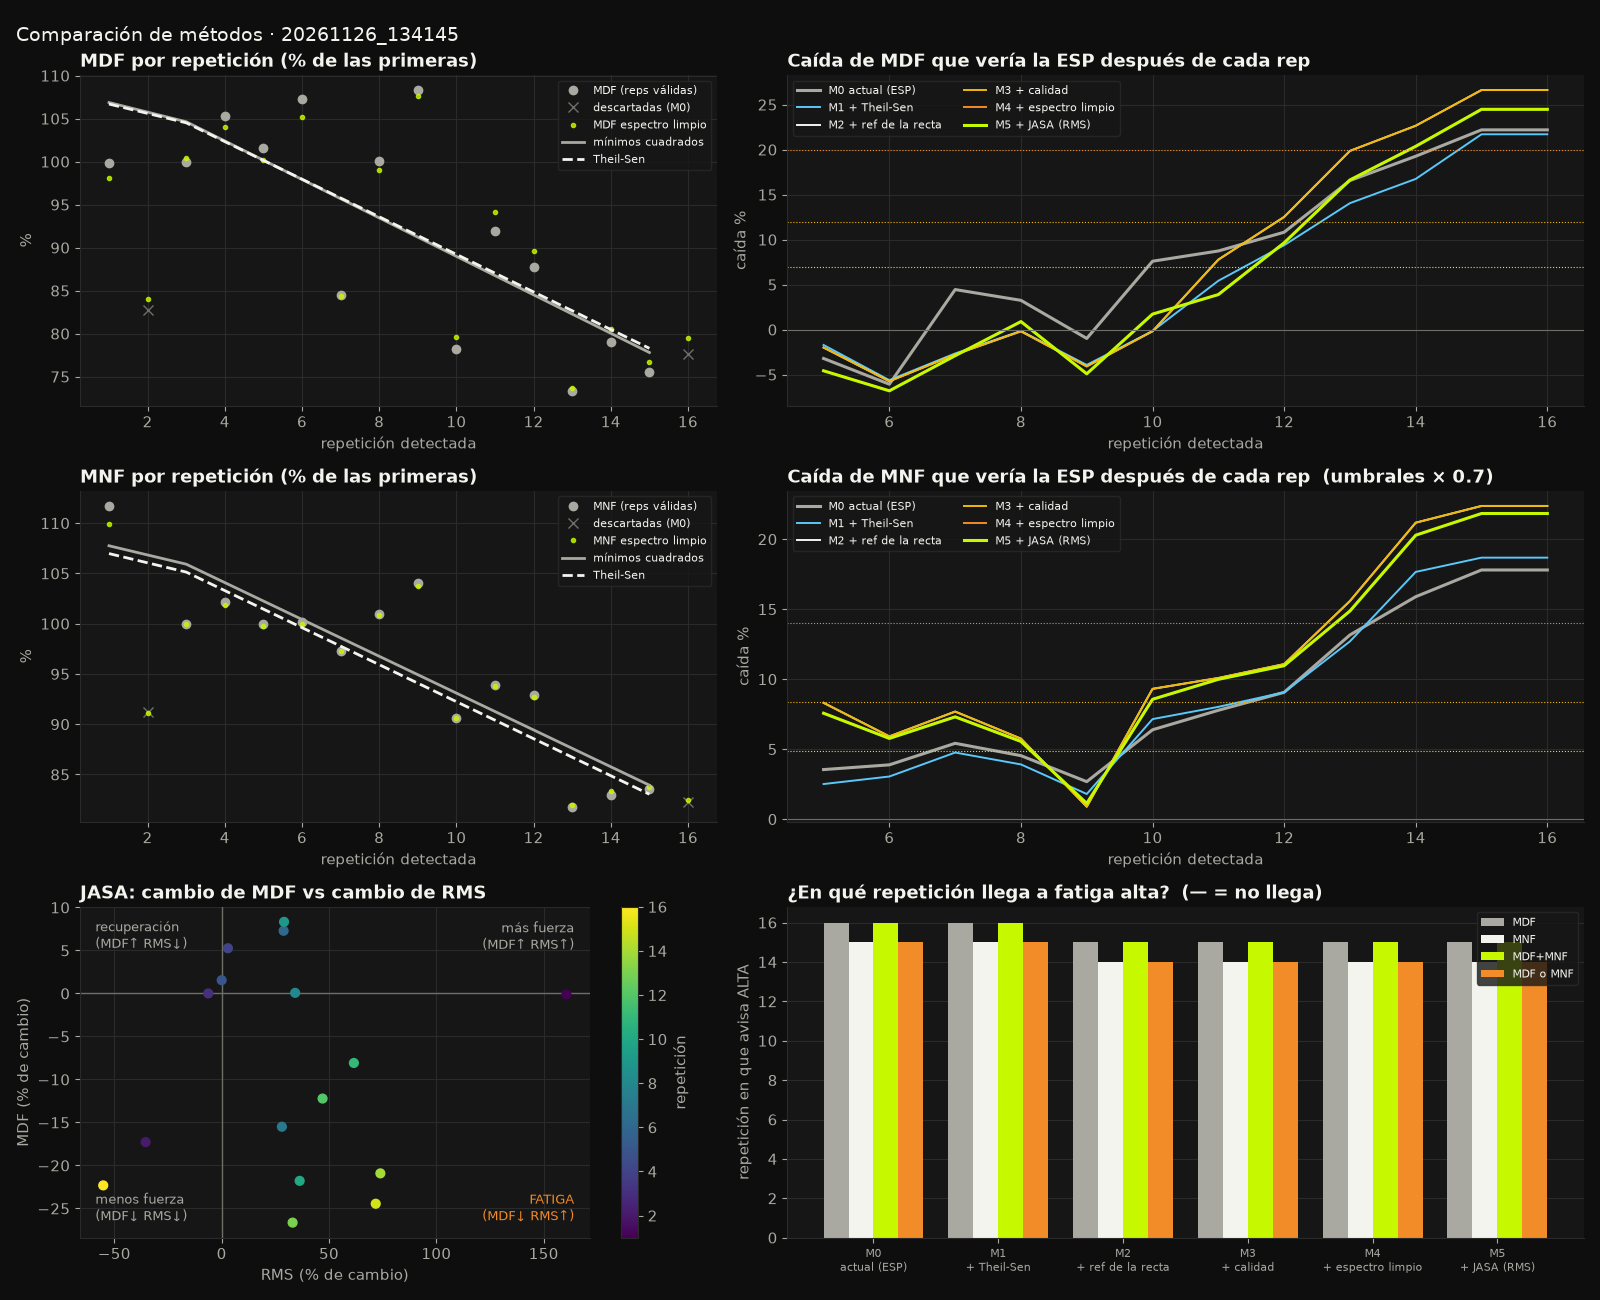

Data behind this chart, as committed beside it:
metodo, nombre, senal, reps_usadas, reps_total, caida_final_pct, nivel_final, rep_leve, t_leve_s, rep_moderada, t_moderada_s, rep_alta, t_alta_s, dispersion_pct
M0, actual (ESP), MDF, 14, 16, 22.2, alta, 11, 37.0, 14, 46.5, 16, 53.2, 8.78
M0, actual (ESP), MNF, 14, 16, 17.8, alta, 11, 37.0, 13, 43.2, 15, 49.9, 4.1
M0, actual (ESP), MDF+MNF, 14, 16, 22.2, alta, 11, 37.0, 14, 46.5, 16, 53.2, 8.78
M0, actual (ESP), MDF o MNF, 14, 16, 25.4, alta, 11, 37.0, 13, 43.2, 15, 49.9, 8.78
M1, + Theil-Sen, MDF, 14, 16, 21.7, alta, 13, 43.2, 13, 43.2, 16, 53.2, 8.78
M1, + Theil-Sen, MNF, 14, 16, 18.7, alta, 11, 37.0, 13, 43.2, 15, 49.9, 4.08
M1, + Theil-Sen, MDF+MNF, 14, 16, 21.7, alta, 13, 43.2, 13, 43.2, 16, 53.2, 8.78
M1, + Theil-Sen, MDF o MNF, 14, 16, 26.7, alta, 11, 37.0, 13, 43.2, 15, 49.9, 8.78
M2, + ref de la recta, MDF, 14, 16, 26.6, alta, 12, 40.0, 12, 40.0, 15, 49.9, 8.78
M2, + ref de la recta, MNF, 14, 16, 22.4, alta, 6, 20.8, 11, 37.0, 14, 46.5, 4.08
M2, + ref de la recta, MDF+MNF, 14, 16, 26.6, alta, 12, 40.0, 12, 40.0, 15, 49.9, 8.78
M2, + ref de la recta, MDF o MNF, 14, 16, 32.0, alta, 6, 20.8, 11, 37.0, 14, 46.5, 8.78
M3, + calidad, MDF, 14, 16, 26.6, alta, 12, 40.0, 12, 40.0, 15, 49.9, 8.78
M3, + calidad, MNF, 14, 16, 22.4, alta, 6, 20.8, 11, 37.0, 14, 46.5, 4.08
M3, + calidad, MDF+MNF, 14, 16, 26.6, alta, 12, 40.0, 12, 40.0, 15, 49.9, 8.78
M3, + calidad, MDF o MNF, 14, 16, 32.0, alta, 6, 20.8, 11, 37.0, 14, 46.5, 8.78
M4, + espectro limpio, MDF, 14, 16, 24.5, alta, 13, 43.2, 13, 43.2, 15, 49.9, 9.67
M4, + espectro limpio, MNF, 14, 16, 21.8, alta, 6, 20.8, 11, 37.0, 14, 46.5, 3.82
M4, + espectro limpio, MDF+MNF, 14, 16, 24.5, alta, 13, 43.2, 13, 43.2, 15, 49.9, 9.67
M4, + espectro limpio, MDF o MNF, 14, 16, 31.2, alta, 6, 20.8, 11, 37.0, 14, 46.5, 9.67
M5, + JASA (RMS), MDF, 14, 16, 24.5, alta, 13, 43.2, 13, 43.2, 15, 49.9, 9.67
M5, + JASA (RMS), MNF, 14, 16, 21.8, alta, 7, 24.1, 11, 37.0, 14, 46.5, 3.82
M5, + JASA (RMS), MDF+MNF, 14, 16, 24.5, alta, 13, 43.2, 13, 43.2, 15, 49.9, 9.67
M5, + JASA (RMS), MDF o MNF, 14, 16, 31.2, alta, 7, 24.1, 11, 37.0, 14, 46.5, 9.67
